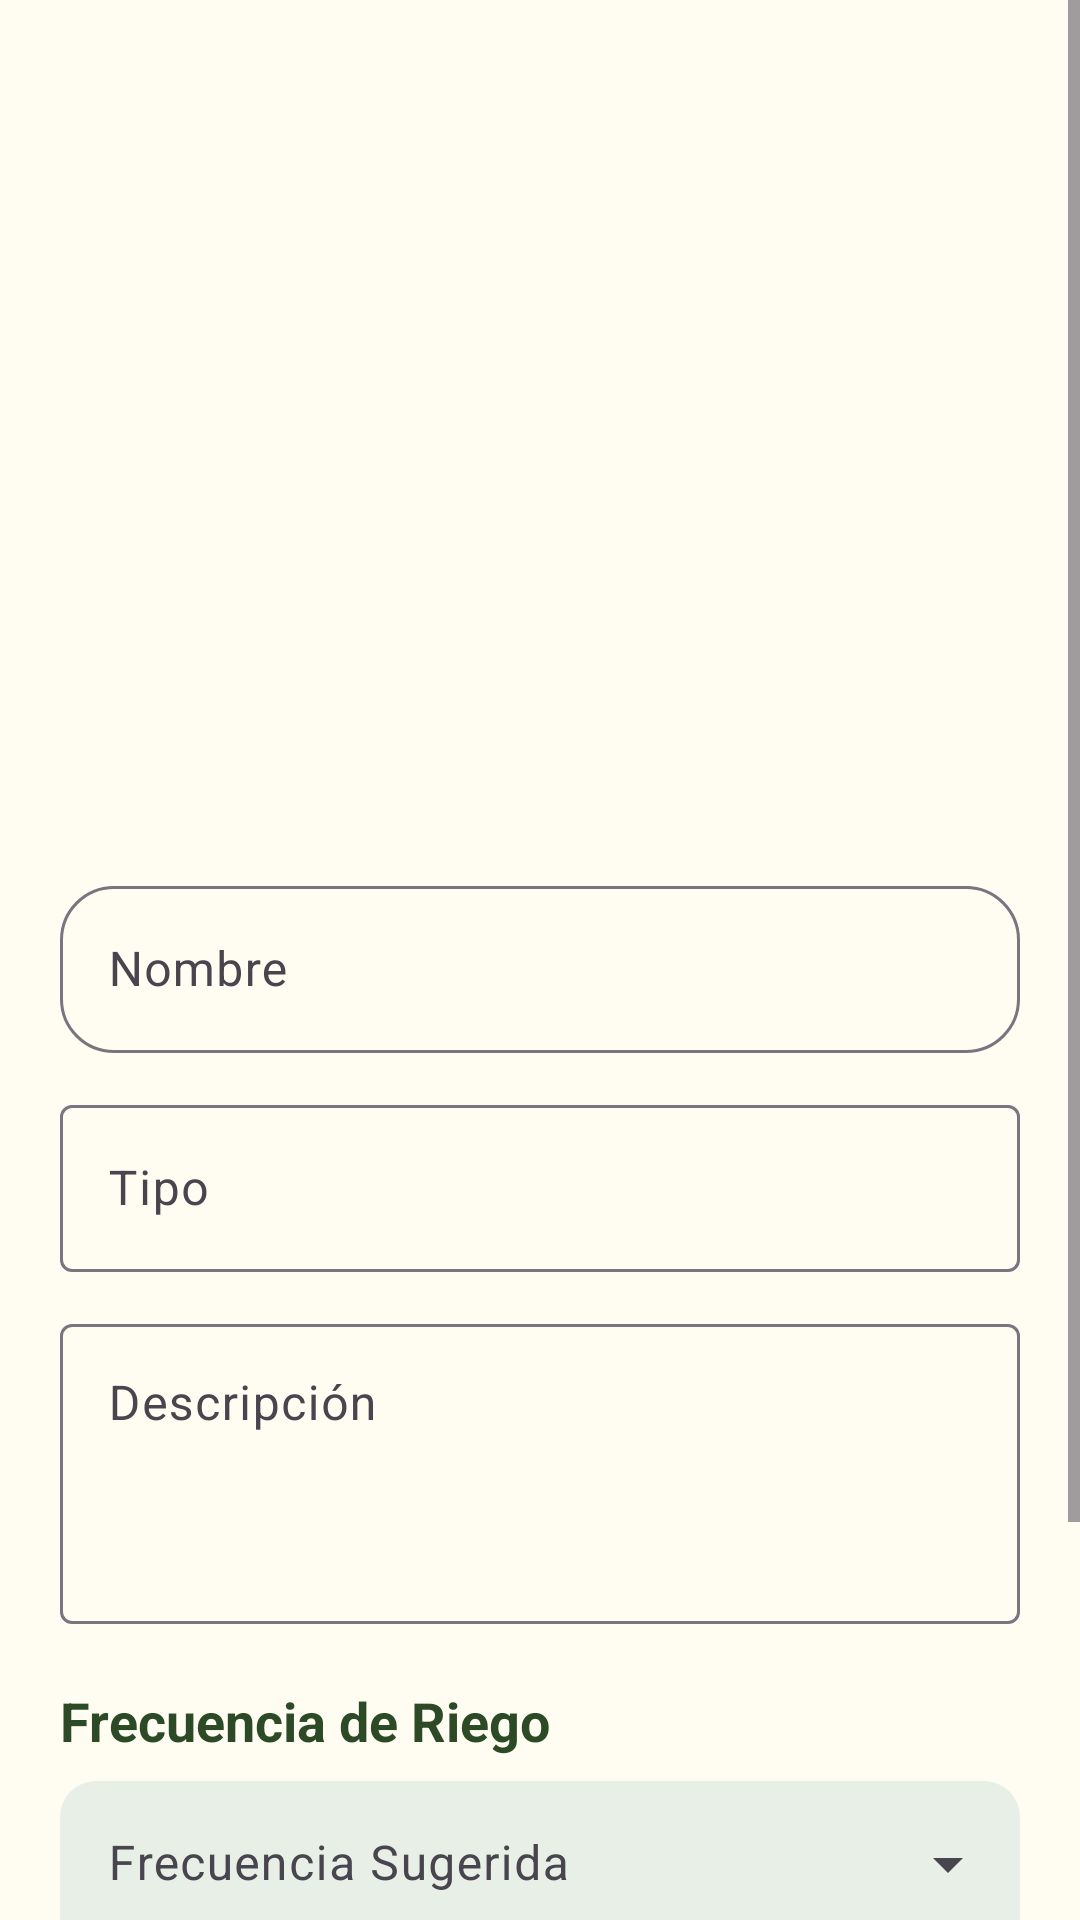

Layout XML and referenced resources for this Android screen:
<!-- AndroidManifest.xml: application theme Theme.FloraCare -->
<!-- res/layout/fragment_editar_planta.xml -->
<?xml version="1.0" encoding="utf-8"?>
<ScrollView xmlns:android="http://schemas.android.com/apk/res/android"
    xmlns:app="http://schemas.android.com/apk/res-auto"
    android:layout_width="match_parent"
    android:layout_height="match_parent"
    android:background="@color/cream_bg">

    <LinearLayout
        android:layout_width="match_parent"
        android:layout_height="wrap_content"
        android:orientation="vertical"
        android:padding="20dp">

        <ImageView
            android:id="@+id/imgPlant"
            android:layout_width="match_parent"
            android:layout_height="250dp"
            android:layout_marginBottom="20dp"
            android:scaleType="centerCrop"
            android:background="@drawable/rounded_image"/>


        <com.google.android.material.textfield.TextInputLayout
            android:layout_width="match_parent"
            android:layout_height="wrap_content"
            android:hint="Nombre"
            app:boxCornerRadiusTopEnd="18dp"
            app:boxCornerRadiusTopStart="18dp"
            app:boxCornerRadiusBottomEnd="18dp"
            app:boxCornerRadiusBottomStart="18dp">

            <com.google.android.material.textfield.TextInputEditText
                android:id="@+id/edtNombre"
                android:layout_width="match_parent"
                android:layout_height="wrap_content"/>
        </com.google.android.material.textfield.TextInputLayout>


        <com.google.android.material.textfield.TextInputLayout
            android:layout_width="match_parent"
            android:layout_height="wrap_content"
            android:layout_marginTop="12dp"
            android:hint="Tipo">

            <com.google.android.material.textfield.TextInputEditText
                android:id="@+id/edtTipo"
                android:layout_width="match_parent"
                android:layout_height="wrap_content"/>
        </com.google.android.material.textfield.TextInputLayout>


        <com.google.android.material.textfield.TextInputLayout
            android:layout_width="match_parent"
            android:layout_height="wrap_content"
            android:layout_marginTop="12dp"
            android:hint="Descripción">

            <com.google.android.material.textfield.TextInputEditText
                android:id="@+id/edtDescripcion"
                android:layout_width="match_parent"
                android:layout_height="100dp"
                android:gravity="top"
                android:inputType="textMultiLine"/>
        </com.google.android.material.textfield.TextInputLayout>

        
        <TextView
            android:layout_width="wrap_content"
            android:layout_height="wrap_content"
            android:layout_marginTop="20dp"
            android:text="Frecuencia de Riego"
            android:textColor="@color/forest_green"
            android:textSize="18sp"
            android:textStyle="bold" />

        <com.google.android.material.textfield.TextInputLayout
            style="@style/Widget.Material3.TextInputLayout.FilledBox.ExposedDropdownMenu"
            android:layout_width="match_parent"
            android:layout_height="wrap_content"
            android:layout_marginTop="8dp"
            app:boxBackgroundColor="@color/pale_green"
            app:boxCornerRadiusTopStart="12dp"
            app:boxCornerRadiusTopEnd="12dp"
            app:boxStrokeColor="@color/forest_green"
            android:hint="Frecuencia Sugerida">
            <AutoCompleteTextView
                android:id="@+id/autoCompleteWateringFreq"
                android:layout_width="match_parent"
                android:layout_height="wrap_content"
                android:inputType="none" />
        </com.google.android.material.textfield.TextInputLayout>


        <com.google.android.material.button.MaterialButton
            android:id="@+id/btnGuardar"
            android:layout_width="match_parent"
            android:layout_height="wrap_content"
            android:layout_marginTop="30dp"
            android:text="Guardar cambios"
            android:textColor="@color/white"
            android:backgroundTint="@color/forest_green"
            app:cornerRadius="25dp"/>


        <com.google.android.material.button.MaterialButton
            android:id="@+id/btnCancelar"
            android:layout_width="match_parent"
            android:layout_height="wrap_content"
            android:text="Cancelar"
            android:textColor="@color/forest_green"
            android:layout_marginTop="12dp"
            android:backgroundTint="@color/pale_green"
            app:cornerRadius="25dp"/>

    </LinearLayout>

</ScrollView>
<!-- resources referenced by this layout -->
<resources>
  <color name="cream_bg">#FFFCF2</color>
  <color name="forest_green">#2D4A27</color>
  <color name="pale_green">#E8EFE6</color>
  <color name="white">#FFFFFFFF</color>
  <!-- drawable rounded_image (drawable) -->
  <?xml version="1.0" encoding="utf-8"?>
  <shape xmlns:android="http://schemas.android.com/apk/res/android">
  
      <corners
          android:radius="22dp"/>
  
  </shape>
  <style name="Theme.FloraCare" parent="Base.Theme.FloraCare" />
  <style name="Base.Theme.FloraCare" parent="Theme.Material3.DayNight.NoActionBar">
          
          
      </style>
</resources>
